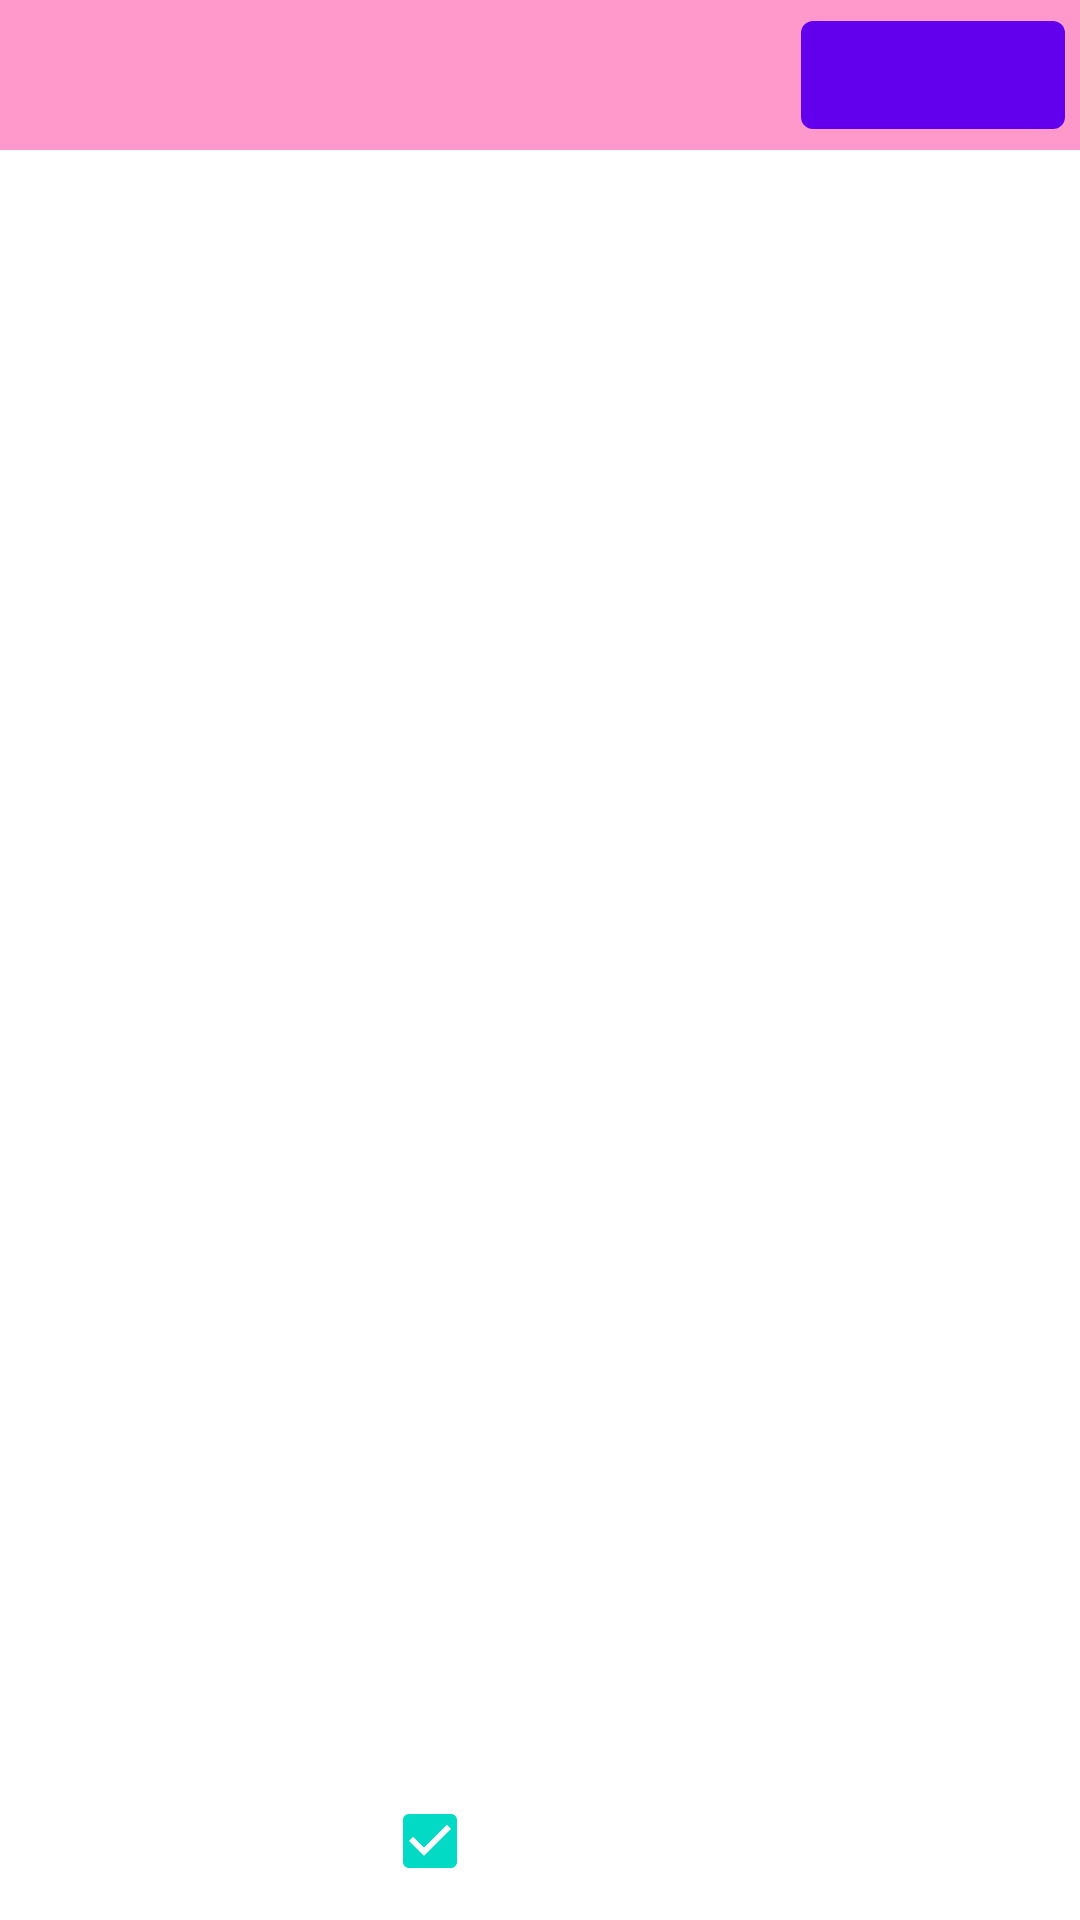

Write the Android layout XML for this screen, with the resource values it uses.
<!-- AndroidManifest.xml: fallback theme Theme.MaterialComponents.DayNight.NoActionBar -->
<!-- res/layout/activity_per_view.xml -->
<?xml version="1.0" encoding="utf-8"?>
<RelativeLayout xmlns:android="http://schemas.android.com/apk/res/android"
    android:layout_width="match_parent"
    android:orientation="vertical"
    android:layout_height="match_parent">

    <android.support.v4.view.ViewPager
        android:id="@+id/per_view_vp_content"
        android:layout_width="match_parent"
        android:layout_height="match_parent"
        android:layout_alignParentStart="true"
        android:overScrollMode="never" />

    <android.support.v7.widget.Toolbar
        android:id="@+id/per_view_tb_top"
        android:layout_width="match_parent"
        android:layout_height="50dp"
        android:background="@color/pink">

        <TextView
            android:id="@+id/per_view_tv_num"
            android:layout_width="wrap_content"
            android:layout_height="wrap_content"
            android:layout_gravity="left"
            android:textColor="@color/white"
            android:textSize="19sp"
            android:typeface="sans" />

        <Button
            android:id="@+id/per_view_btn_sure"
            android:layout_width="wrap_content"
            android:layout_height="wrap_content"
            android:layout_gravity="end"
            android:layout_marginEnd="5dp"
            android:background="@null"
            android:textColor="@color/white"
            android:textSize="17sp"
            android:typeface="sans" />
    </android.support.v7.widget.Toolbar>

        <android.support.v7.widget.RecyclerView
            android:id="@+id/per_view_rcv_rotation"
            android:background="@color/transparent"
            android:layout_width="match_parent"
            android:layout_height="70dp"
            android:overScrollMode="never"
            android:layout_above="@+id/per_view_lyt_bottom"/>


    <RelativeLayout
        android:id="@+id/per_view_lyt_bottom"
        android:layout_width="match_parent"
        android:clickable="true"
        android:layout_height="55dp"
        android:layout_alignParentBottom="true"
        android:layout_gravity="bottom"
        android:background="@color/transparent">

        <CheckBox
            android:id="@+id/per_view_cb_select"
            android:layout_width="wrap_content"
            android:checked="true"
            android:layout_alignBaseline="@+id/per_view_tv_selection"
            android:layout_toLeftOf="@+id/per_view_tv_selection"
            android:layout_marginRight="5dp"
            android:layout_height="wrap_content" />

        <TextView
            android:id="@+id/per_view_tv_selection"
            android:layout_width="wrap_content"
            android:layout_height="match_parent"
            android:gravity="center"
            android:layout_alignParentEnd="true"
            android:layout_centerVertical="true"
            android:layout_marginEnd="20dp"
            android:background="@null"
            android:text="@string/per_view_text"
            android:textColor="@color/white"
            android:textSize="17sp"
            android:typeface="sans" />

    </RelativeLayout>

</RelativeLayout>
<!-- resources referenced by this layout -->
<resources>
  <color name="pink">#FF99CC</color>
  <color name="white">#ffffff</color>
</resources>
